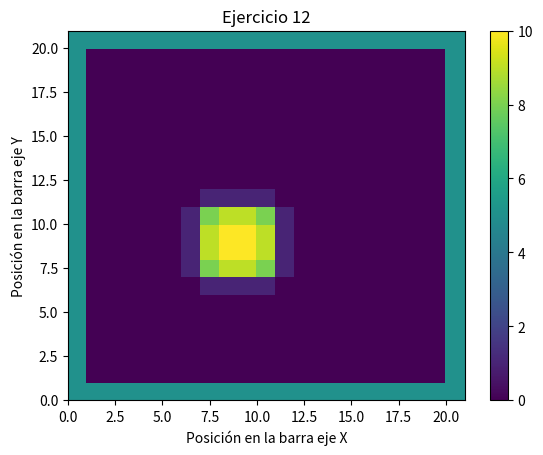
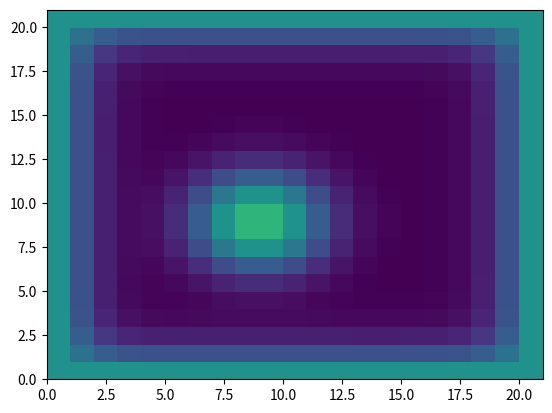
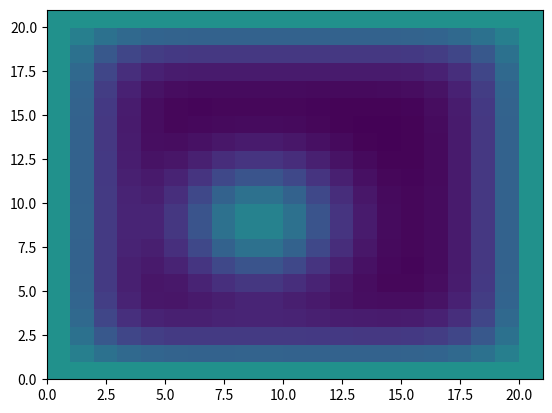
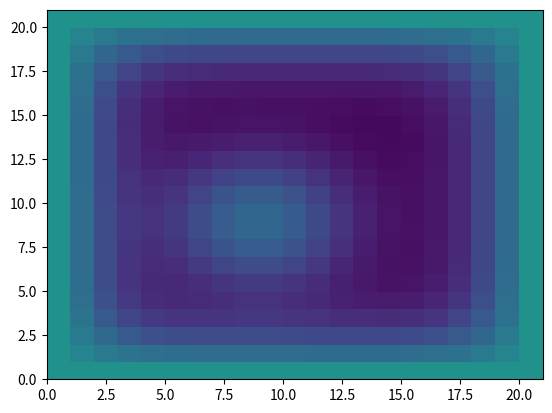
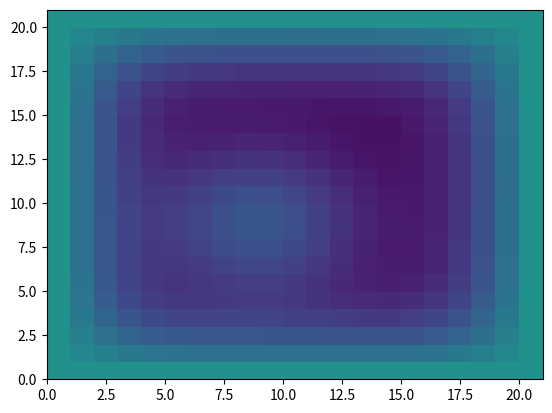
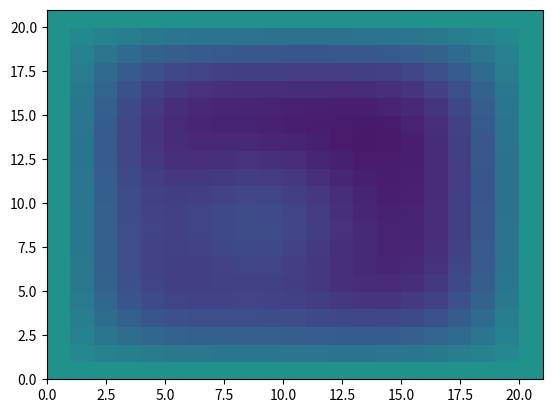
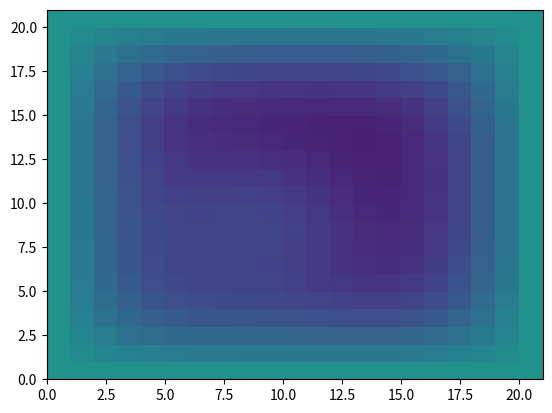
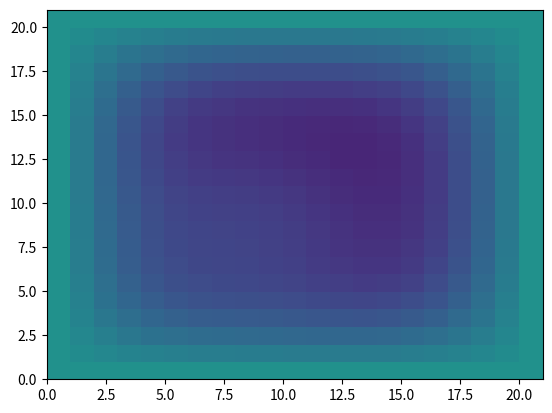
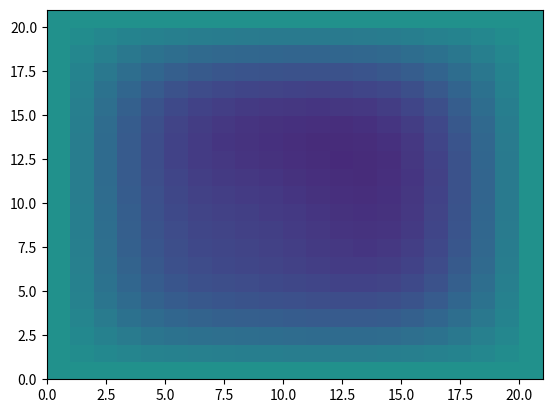
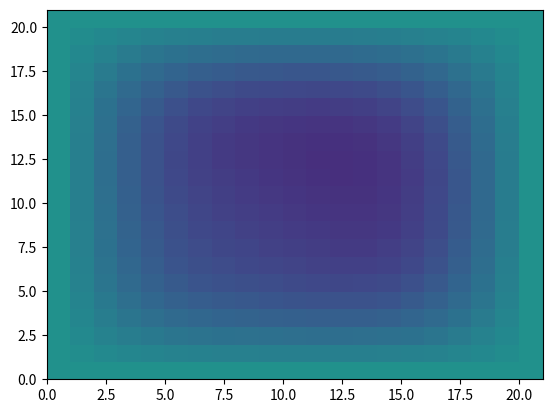

The script that saved these images, in order:

import numpy as np
import matplotlib.pyplot as plt

#Funcion

def FTCS(T,Tnew,alfax,alfay,deltat,deltax):
    
    sx = alfax*deltat/deltax**2
    sy = alfay*deltat/deltax**2
    
    for n in range(numint):
        for i in range(1,N):
            for j in range(1,N):
                Tnew[i,j] = T[i,j]+sx*(T[i-1,j]-2*T[i,j]+T[i+1,j])+sy*(T[i,j-1]-2*T[i,j]+T[i,j+1])
                
        #Condiciones de frontera
        Tnew[0,:] = 5
        Tnew[20,:] = 5
        Tnew[:,0] = 5
        Tnew[:,20] = 5
        
        T = np.copy(Tnew)
        
        if n%10==0:
            plt.figure(2)
            plt.pcolor(T)
            plt.clim(0,10)
            plt.pause(0.5)
            plt.show()
            
#Datos
            
N = 20
numint = 100
deltat = 0.001
deltax = 0.1
alfax = 1
alfay = 1

#Condicion inicial

T = np.zeros((N+1,N+1))
T[7:11,7:11] = 10

#Array Tnew

Tnew = np.zeros((N+1,N+1))

#Representación condicion inicial

plt.close('all')
plt.figure(2)
plt.pcolor(T)
plt.pause(0.1)

plt.xlabel('Posición en la barra eje X')
plt.ylabel('Posición en la barra eje Y')
plt.title('Ejercicio 12')
plt.colorbar()

FTCS(T,Tnew,alfax,alfay,deltat,deltax)
